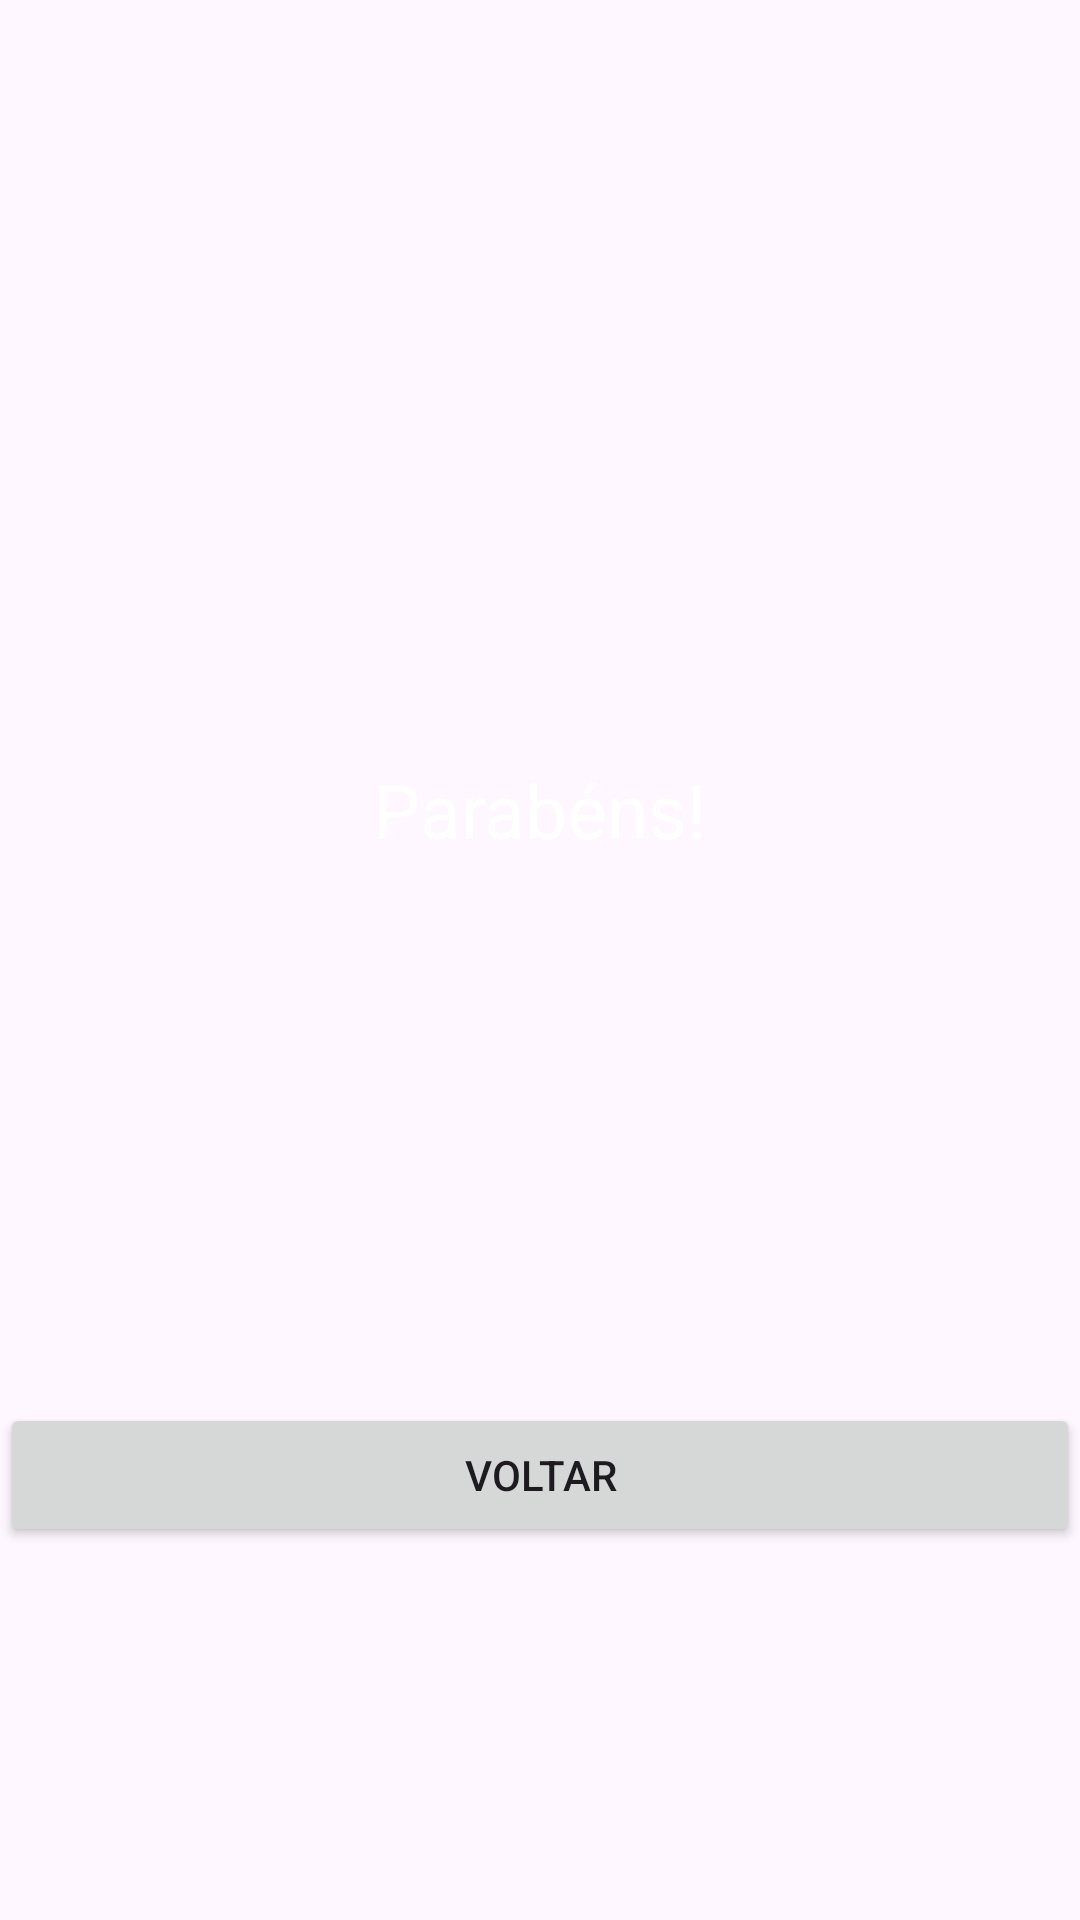

The Android layout XML behind this screen, and the referenced resources:
<!-- AndroidManifest.xml: application theme Theme.Dudu -->
<!-- res/layout/activity_parte4.xml -->
<?xml version="1.0" encoding="utf-8"?>
<LinearLayout xmlns:android="http://schemas.android.com/apk/res/android"
    xmlns:app="http://schemas.android.com/apk/res-auto"
    xmlns:tools="http://schemas.android.com/tools"
    android:layout_width="match_parent"
    android:layout_height="match_parent"
    android:background="@drawable/naruto34"
    android:orientation="vertical"
    android:gravity="center"
    tools:context=".Parte4Activity">

    <TextView
        android:id="@+id/textPergunta"
        android:layout_width="wrap_content"
        android:layout_height="wrap_content"
        android:layout_marginTop="129dp"
        android:layout_marginBottom="181dp"
        android:text="Parabéns!"
        android:textColor="@color/white"
        android:textSize="25dp"
        android:gravity="top"
        />

    <Button
        android:id="@+id/buttonVoltar"
        android:layout_width="match_parent"
        android:layout_height="wrap_content"
        android:text="Voltar"
        />




</LinearLayout>
<!-- resources referenced by this layout -->
<resources>
  <style name="Theme.Dudu" parent="Base.Theme.Dudu" />
  <style name="Base.Theme.Dudu" parent="Theme.Material3.DayNight.NoActionBar">
          
          
      </style>
  <!-- not gathered from this repository: default colours our renderer supplied (Android Studio template values) -->
  <color name="white">#FFFFFFFF</color>
</resources>
